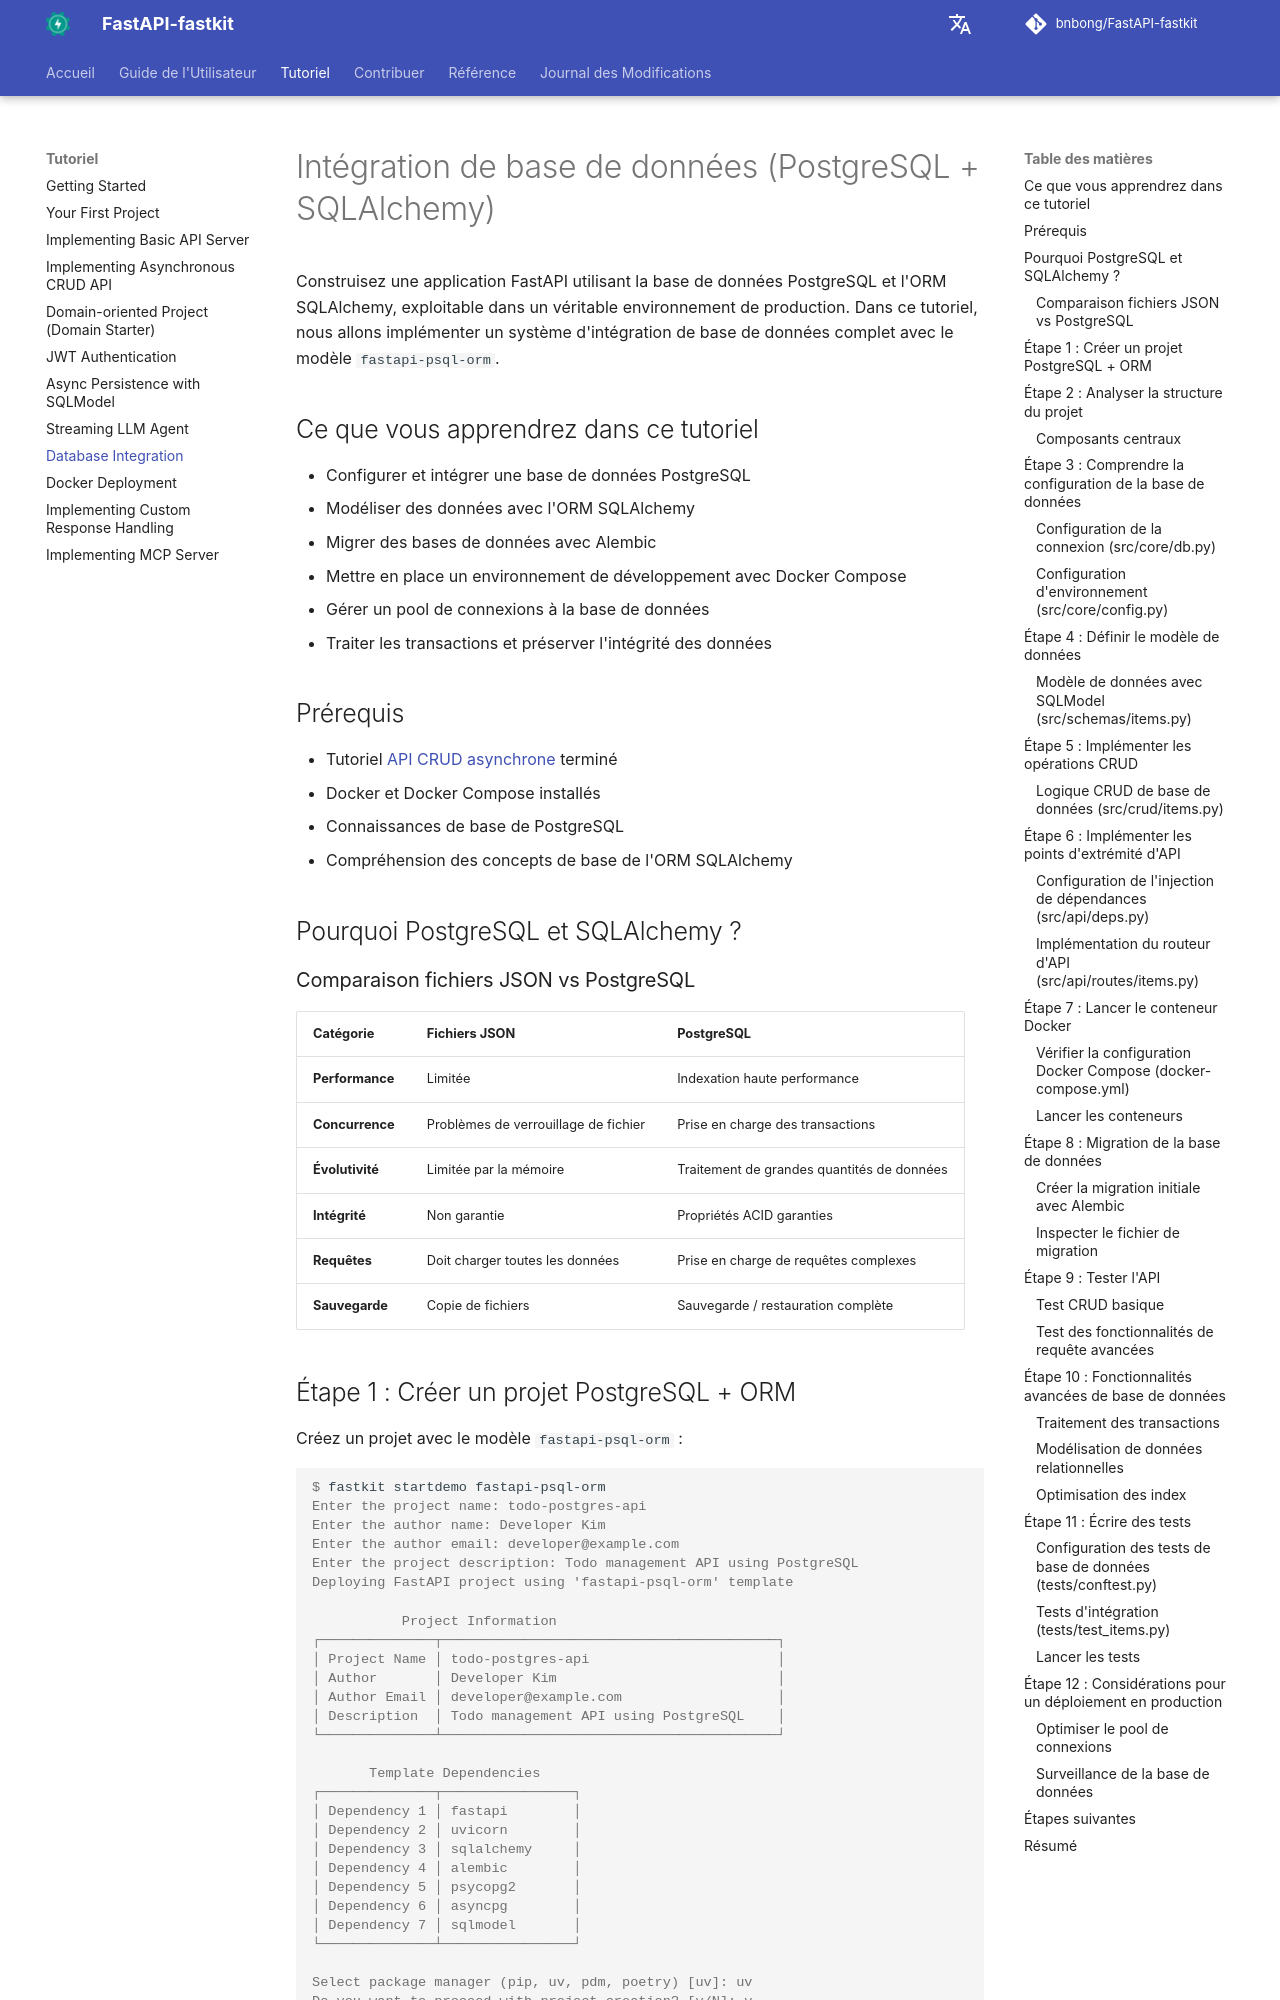

repository: bnbong/FastAPI-fastkit · page: fr/tutorial/database-integration/index.html · generator: mkdocs

# Intégration de base de données (PostgreSQL + SQLAlchemy)

Construisez une application FastAPI utilisant la base de données PostgreSQL et l'ORM SQLAlchemy, exploitable dans un véritable environnement de production. Dans ce tutoriel, nous allons implémenter un système d'intégration de base de données complet avec le modèle `fastapi-psql-orm`.

## Ce que vous apprendrez dans ce tutoriel

- Configurer et intégrer une base de données PostgreSQL
- Modéliser des données avec l'ORM SQLAlchemy
- Migrer des bases de données avec Alembic
- Mettre en place un environnement de développement avec Docker Compose
- Gérer un pool de connexions à la base de données
- Traiter les transactions et préserver l'intégrité des données

## Prérequis

- Tutoriel [API CRUD asynchrone](async-crud-api.md) terminé
- Docker et Docker Compose installés
- Connaissances de base de PostgreSQL
- Compréhension des concepts de base de l'ORM SQLAlchemy

## Pourquoi PostgreSQL et SQLAlchemy ?

### Comparaison fichiers JSON vs PostgreSQL

| Catégorie | Fichiers JSON | PostgreSQL |
|----------|------------|------------|
| **Performance** | Limitée | Indexation haute performance |
| **Concurrence** | Problèmes de verrouillage de fichier | Prise en charge des transactions |
| **Évolutivité** | Limitée par la mémoire | Traitement de grandes quantités de données |
| **Intégrité** | Non garantie | Propriétés ACID garanties |
| **Requêtes** | Doit charger toutes les données | Prise en charge de requêtes complexes |
| **Sauvegarde** | Copie de fichiers | Sauvegarde / restauration complète |

## Étape 1 : Créer un projet PostgreSQL + ORM

Créez un projet avec le modèle `fastapi-psql-orm` :

<div class="termy">

```console
$ fastkit startdemo fastapi-psql-orm
Enter the project name: todo-postgres-api
Enter the author name: Developer Kim
Enter the author email: developer@example.com
Enter the project description: Todo management API using PostgreSQL
Deploying FastAPI project using 'fastapi-psql-orm' template

           Project Information
┌──────────────┬─────────────────────────────────────────┐
│ Project Name │ todo-postgres-api                       │
│ Author       │ Developer Kim                           │
│ Author Email │ developer@example.com                   │
│ Description  │ Todo management API using PostgreSQL    │
└──────────────┴─────────────────────────────────────────┘

       Template Dependencies
┌──────────────┬────────────────┐
│ Dependency 1 │ fastapi        │
│ Dependency 2 │ uvicorn        │
│ Dependency 3 │ sqlalchemy     │
│ Dependency 4 │ alembic        │
│ Dependency 5 │ psycopg2       │
│ Dependency 6 │ asyncpg        │
│ Dependency 7 │ sqlmodel       │
└──────────────┴────────────────┘

Select package manager (pip, uv, pdm, poetry) [uv]: uv
Do you want to proceed with project creation? [y/N]: y

✨ FastAPI project 'todo-postgres-api' from 'fastapi-psql-orm' has been created successfully!
```

</div>
